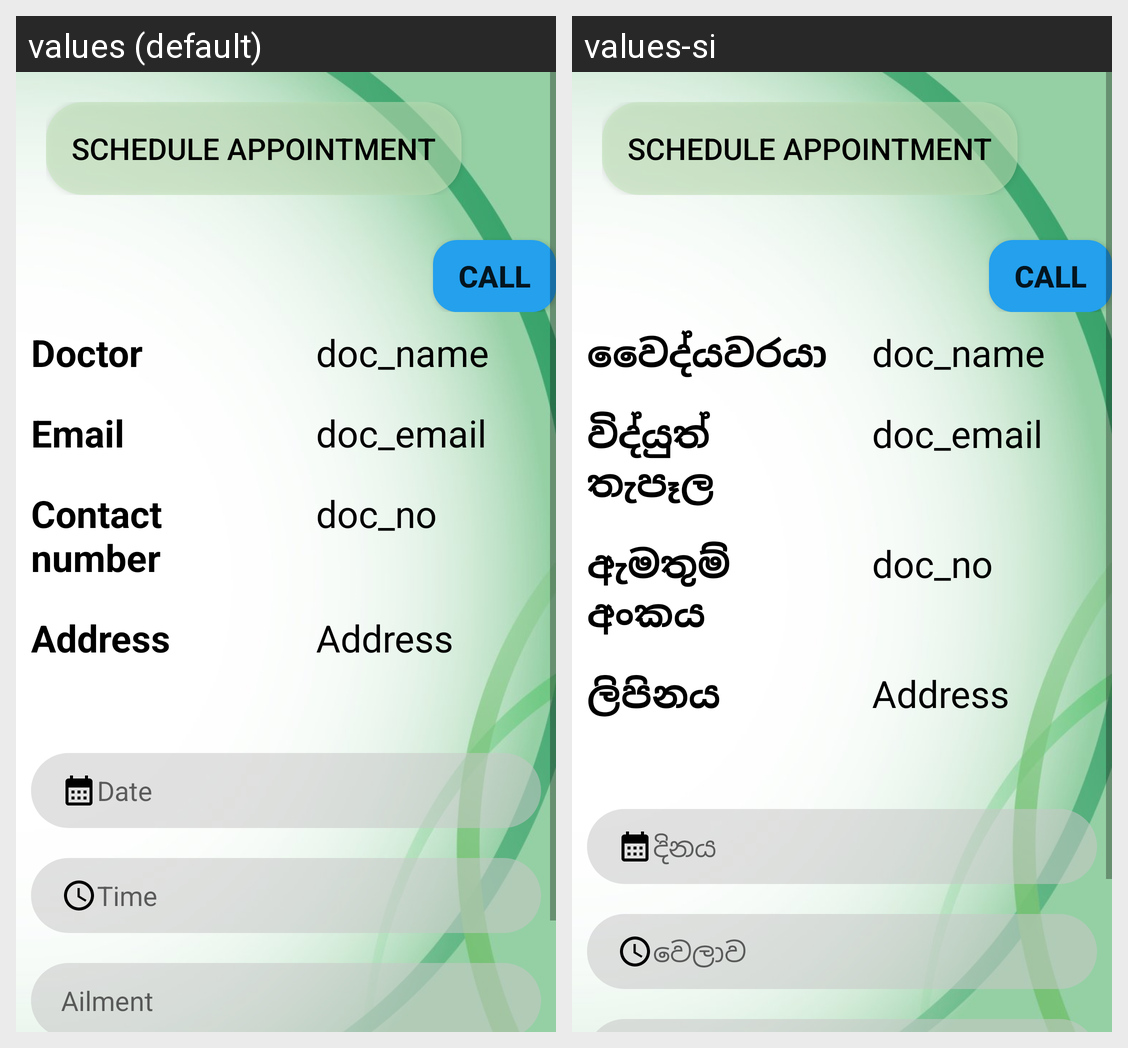

Strings drawn on this Android screen and how each of the app's shown locales translates them:
Android screen res/layout/activity_customer_schedule_appointments.xml rendered under 2 locales, left to right: values (default), values-si. Device: Nexus 5 (rendered at 1080×1920; each locale shown at half size, 540×960, under a caption strip naming it); theme Theme.AyuSri.
Strings drawn on this screen, with the default value and each locale's value (text and hints the layout hard-codes, and strings that could not be matched under every locale, appear in the picture but are not listed):

Doctor
  values: Doctor
  values-si: වෛද්යවරයා

email
  values: Email
  values-si: විද්යුත් තැපෑල

contact
  values: Contact number
  values-si: ඇමතුම් අංකය

address
  values: Address
  values-si: ලිපිනය

date
  values: Date
  values-si: දිනය

time
  values: Time
  values-si: වෙලාව
